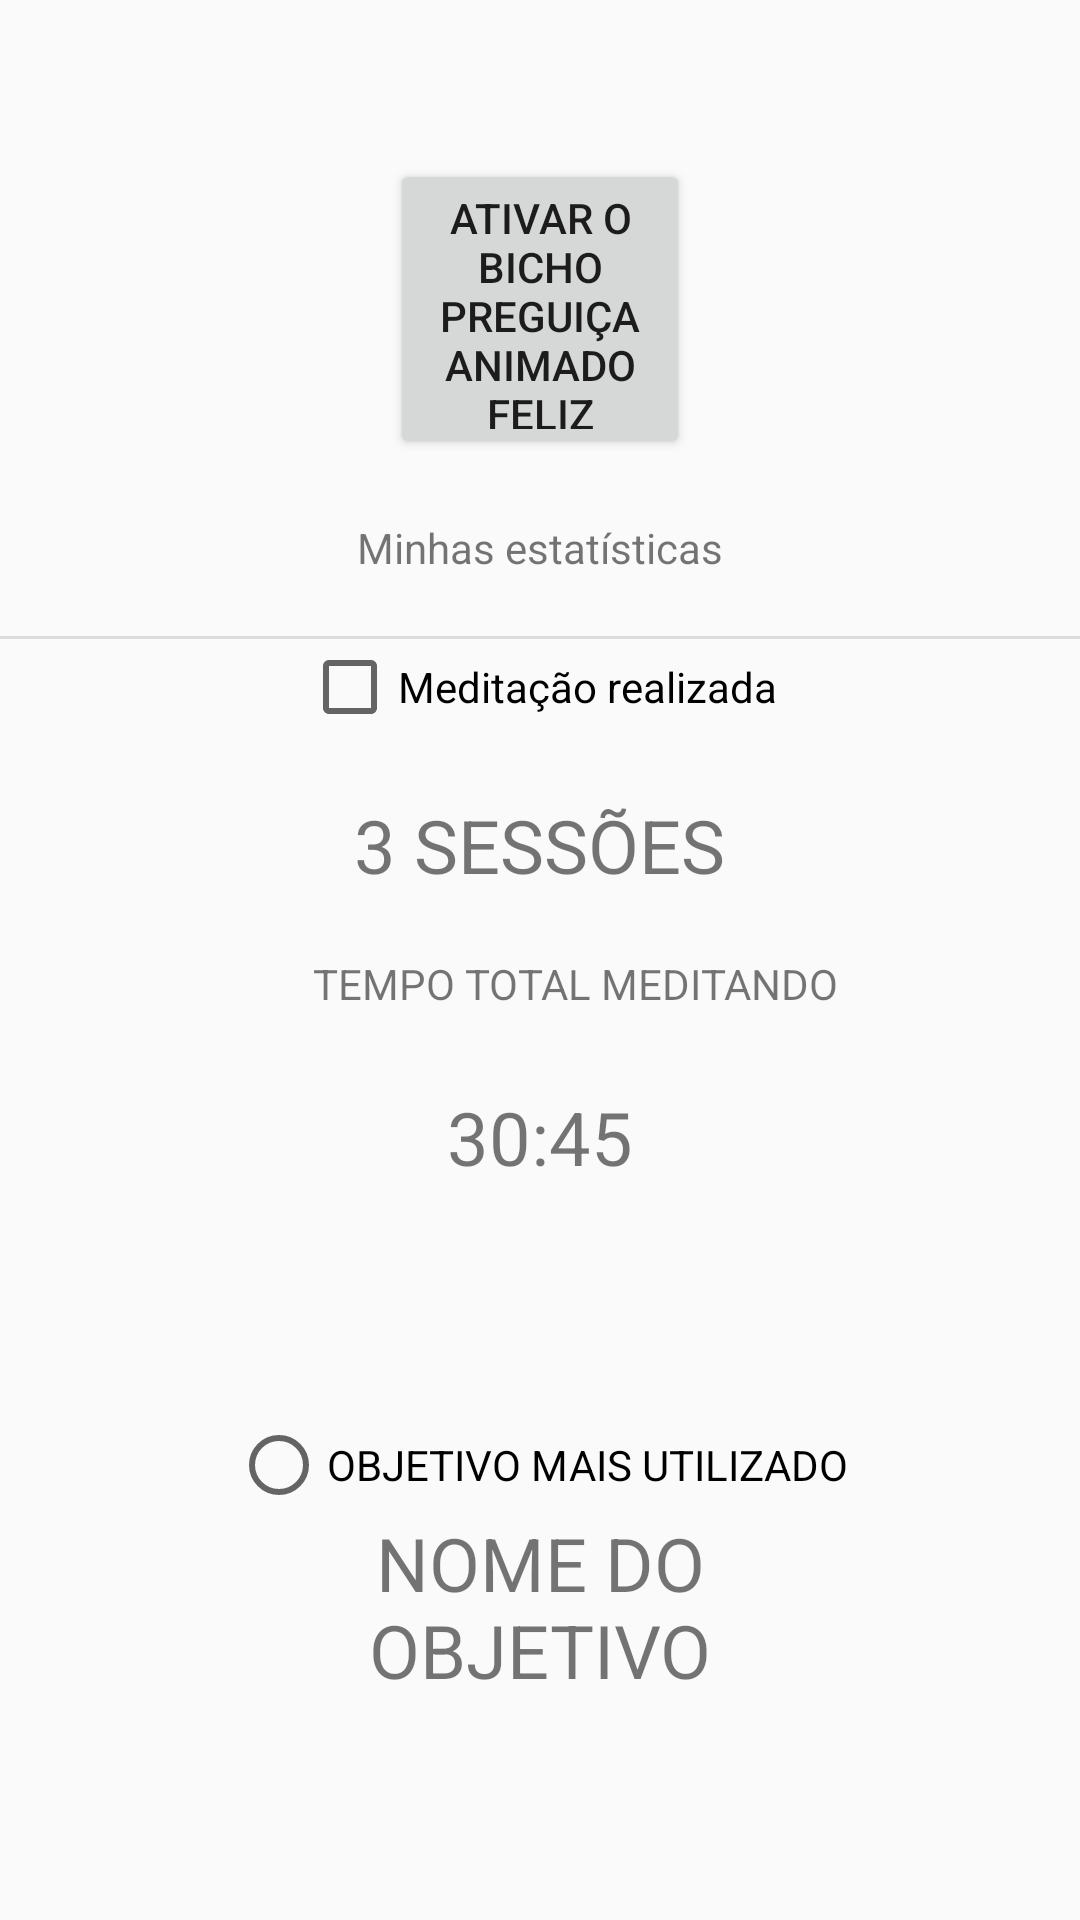

This screen was rendered from an Android layout file. Write that file and the resources it references.
<!-- AndroidManifest.xml: application theme AppTheme -->
<!-- res/layout/activity_estatisticas.xml -->
<?xml version="1.0" encoding="utf-8"?>
<androidx.constraintlayout.widget.ConstraintLayout xmlns:android="http://schemas.android.com/apk/res/android"
    xmlns:app="http://schemas.android.com/apk/res-auto"
    xmlns:tools="http://schemas.android.com/tools"
    android:layout_width="match_parent"
    android:layout_height="match_parent"
    tools:context=".Estatisticas">

    <LinearLayout
        android:layout_width="match_parent"
        android:layout_height="match_parent"
        android:orientation="vertical">

        <Button
            android:layout_marginLeft="5dp"
            android:layout_marginTop="5dp"
            android:layout_width="48dp"
            android:layout_height="48dp"
            android:background="@drawable/ic_baseline_arrow_back_ios_24"/>

        <Button
            android:layout_width="100dp"
            android:layout_height="100dp"
            android:layout_gravity="center"
            android:text="Ativar o bicho preguiça animado feliz"/>

        <TextView
            android:layout_marginTop="20dp"
            android:layout_width="wrap_content"
            android:layout_height="wrap_content"
            android:text="Minhas estatísticas"
            android:layout_gravity="center"/>

        <View
            android:id="@+id/divider"
            android:layout_marginTop="20dp"
            android:layout_width="match_parent"
            android:layout_height="1dp"
            android:background="?android:attr/listDivider" />

        <CheckBox
            android:layout_width="wrap_content"
            android:layout_height="wrap_content"
            android:layout_gravity="center"
            android:text="Meditação realizada"/>

        <TextView
            style="@style/edit_nome_objeto"
            android:layout_marginTop="20dp"
            android:layout_width="wrap_content"
            android:layout_height="wrap_content"
            android:layout_gravity="center"
            android:text="3 Sessões"/>
        <LinearLayout
            android:layout_width="wrap_content"
            android:layout_height="wrap_content"
            android:orientation="horizontal"
            android:layout_gravity="center"
            android:layout_marginTop="20dp">
            <ImageView
                android:layout_width="24dp"
                android:layout_height="24dp"
                app:srcCompat="@drawable/ic_baseline_access_time_24"/>
            <TextView
                android:layout_width="wrap_content"
                android:layout_height="wrap_content"
                android:text="TEMPO TOTAL MEDITANDO"/>
        </LinearLayout>

        <TextView
            style="@style/edit_nome_objeto"
            android:layout_marginTop="20dp"
            android:layout_width="140dp"
            android:layout_height="90dp"
            android:text="30:45"
            android:layout_gravity="center"/>

        <RadioButton
            android:layout_marginTop="20dp"
            android:layout_width="wrap_content"
            android:layout_height="wrap_content"
            android:layout_gravity="center"
            android:text="OBJETIVO MAIS UTILIZADO"/>

        <TextView
            style="@style/edit_nome_objeto"
            android:layout_width="140dp"
            android:layout_height="90dp"
            android:text="NOME DO OBJETIVO"
            android:layout_gravity="center"/>

    </LinearLayout>
</androidx.constraintlayout.widget.ConstraintLayout>
<!-- resources referenced by this layout -->
<resources>
  <style name="edit_nome_objeto">
          <item name="android:textSize">12pt</item>
          <item name="android:textAlignment">center</item>
          <item name="textAllCaps">true</item>
      </style>
  <style name="AppTheme" parent="Theme.AppCompat.Light.DarkActionBar">
          
          <item name="colorPrimary">@color/colorPrimary</item>
          <item name="colorPrimaryDark">@color/colorPrimaryDark</item>
          <item name="colorAccent">@color/colorAccent</item>
      </style>
  <!-- not gathered from this repository: default colours our renderer supplied (Android Studio template values) -->
  <color name="colorPrimary">#FF6200EE</color>
  <color name="colorPrimaryDark">#FF3700B3</color>
  <color name="colorAccent">#FF03DAC5</color>
</resources>
